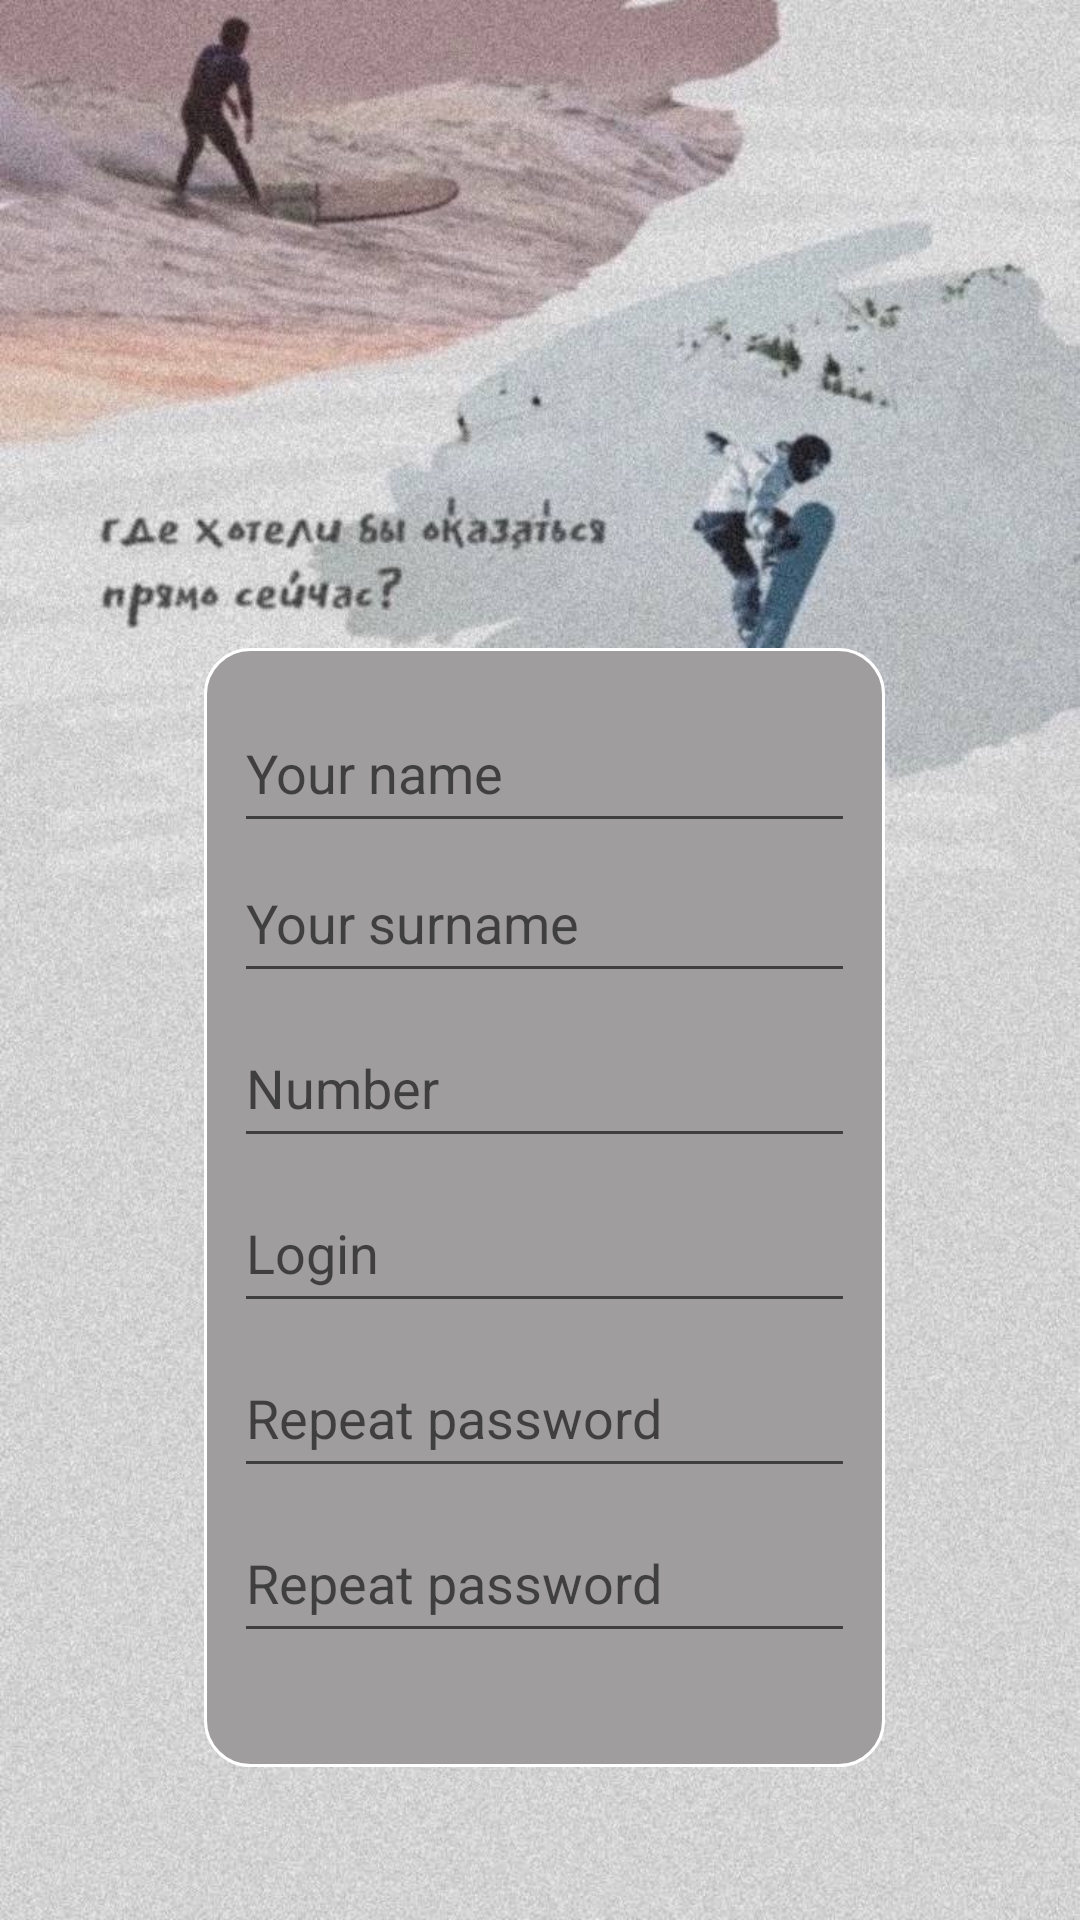

Android layout source for this screen:
<!-- AndroidManifest.xml: application theme Theme.PockerGuide -->
<!-- res/layout/activity_request.xml -->
<?xml version="1.0" encoding="utf-8"?>
<RelativeLayout xmlns:android="http://schemas.android.com/apk/res/android"
    xmlns:app="http://schemas.android.com/apk/res-auto"
    xmlns:tools="http://schemas.android.com/tools"
    android:layout_width="fill_parent"
    android:layout_height="match_parent"
    android:background="@drawable/login">


    <FrameLayout
        android:id="@+id/frame"
        android:layout_width="wrap_content"
        android:layout_height="464dp"
        android:layout_alignParentStart="true"
        android:layout_alignParentTop="true"
        android:layout_alignParentEnd="true"
        android:layout_alignParentBottom="true"

        android:layout_centerHorizontal="true"
        android:layout_marginStart="68dp"
        android:layout_marginTop="216dp"
        android:layout_marginEnd="65dp"
        android:layout_marginBottom="51dp"
        android:background="@drawable/layout_bg">

        <EditText
            android:id="@+id/request_login"
            android:layout_width="fill_parent"
            android:layout_height="50dp"
            android:layout_below="@+id/request_email"
            android:layout_marginTop="175dp"
            android:hint="Login"
            android:maxLength="50"
            android:layout_marginLeft="10dp"
            android:layout_marginRight="10dp"
            android:textColor="@color/white">

        </EditText>

        <EditText

            android:id="@+id/request_email"
            android:layout_width="fill_parent"
            android:layout_height="50dp"
            android:layout_below="@+id/request_surname"
            android:layout_marginTop="120dp"
            android:hint="Number"
            android:maxLength="12"
            android:layout_marginLeft="10dp"
            android:layout_marginRight="10dp"
            android:textColor="@color/white">

        </EditText>

        <EditText

            android:id="@+id/request_name"
            android:layout_width="fill_parent"
            android:layout_height="50dp"
            android:layout_marginTop="15dp"
            android:hint="Your name"
            android:maxLength="102"
            android:layout_marginLeft="10dp"
            android:layout_marginRight="10dp"
            android:textColor="@color/white">

        </EditText>

        <EditText

            android:id="@+id/request_surname"
            android:layout_width="fill_parent"
            android:layout_height="50dp"
            android:maxLength="24"
            android:layout_below="@+id/request_name"
            android:layout_marginTop="65dp"
            android:hint="Your surname"
            android:layout_marginLeft="10dp"
            android:layout_marginRight="10dp"
            android:textColor="@color/white">

        </EditText>

        <EditText

            android:id="@+id/request_password"
            android:layout_width="fill_parent"
            android:layout_height="50dp"
            android:maxLength="50"
            android:layout_below="@+id/request_password"
            android:layout_marginTop="230dp"
            android:layout_marginLeft="10dp"
            android:layout_marginRight="10dp"
            android:hint="Repeat password"
            android:textColor="@color/white">

        </EditText>

        <EditText

            android:id="@+id/repeat_password"
            android:layout_width="fill_parent"
            android:layout_height="50dp"
            android:maxLength="50"
            android:layout_marginLeft="10dp"
            android:layout_marginRight="10dp"
            android:layout_below="@+id/request_password"
            android:layout_marginTop="285dp"
            android:hint="Repeat password"
            android:inputType="textPassword"
            android:textColor="@color/white">

        </EditText>

        <com.dd.morphingbutton.impl.LinearProgressButton
            android:id="@+id/btn_request"
            android:layout_width="fill_parent"
            android:layout_height="50dp"
            android:layout_marginRight="20dp"
            android:layout_marginLeft="20dp"
            android:layout_below="@+id/repeat_password"
            android:layout_gravity="center_horizontal"
            android:layout_marginTop="390dp"
            android:layout_marginBottom="10dp"
            android:background="#86918E8E"
            android:text="ЗАРЕГИСТРИРОВАТЬСЯ"
            android:textSize="20dp"
            android:textStyle="normal">

        </com.dd.morphingbutton.impl.LinearProgressButton>








    </FrameLayout>

</RelativeLayout>
<!-- resources referenced by this layout -->
<resources>
  <color name="white">#FFFFFFFF</color>
  <!-- drawable layout_bg (drawable) -->
  <?xml version="1.0" encoding="utf-8"?>
  <shape xmlns:android="http://schemas.android.com/apk/res/android"
      android:shape="rectangle" android:padding="10dp">
      <solid android:color="#9F9D9D"/>
      <stroke android:width="1dip" android:color="#ffffff" />
      <corners
          android:bottomRightRadius="15dp"
          android:bottomLeftRadius="15dp"
          android:topLeftRadius="15dp"
          android:topRightRadius="15dp"/>
  </shape>
  <!-- drawable login: png bitmap (drawable, 1047135 bytes) -->
  <style name="Theme.PockerGuide" parent="Theme.MaterialComponents.DayNight.DarkActionBar">
          
          <item name="colorPrimary">@color/purple_500</item>
          <item name="colorPrimaryVariant">@color/purple_700</item>
          <item name="colorOnPrimary">@color/white</item>
          
          <item name="colorSecondary">@color/teal_200</item>
          <item name="colorSecondaryVariant">@color/teal_700</item>
          <item name="colorOnSecondary">@color/black</item>
          
          <item name="android:statusBarColor" tools:targetApi="l">?attr/colorPrimaryVariant</item>
          
      </style>
  <color name="purple_500">#FF6200EE</color>
  <color name="purple_700">#FF3700B3</color>
  <color name="teal_200">#FF03DAC5</color>
  <color name="teal_700">#FF018786</color>
  <color name="black">#FF000000</color>
</resources>
